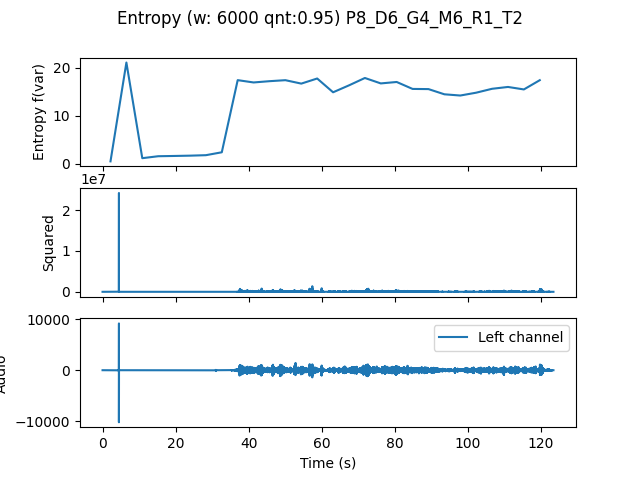

The table this chart was drawn from, first rows:
, t0, var
0.0, 0.0, 0.4758
4.354, 4.354, 21.1
8.707, 8.707, 1.14
13.06, 13.06, 1.548
17.41, 17.41, 1.603
21.77, 21.77, 1.666
26.12, 26.12, 1.765
30.48, 30.48, 2.371
34.83, 34.83, 17.43
39.18, 39.18, 16.94
43.54, 43.54, 17.21
47.89, 47.89, 17.42
52.24, 52.24, 16.7
56.6, 56.6, 17.77
60.95, 60.95, 14.89
65.31, 65.31, 16.34
69.66, 69.66, 17.88
74.01, 74.01, 16.74
78.37, 78.37, 17.04
82.72, 82.72, 15.59
87.07, 87.07, 15.56
91.43, 91.43, 14.47
95.78, 95.78, 14.22
100.1, 100.1, 14.81
104.5, 104.5, 15.62
108.8, 108.8, 16.01
113.2, 113.2, 15.49
117.6, 117.6, 17.42
